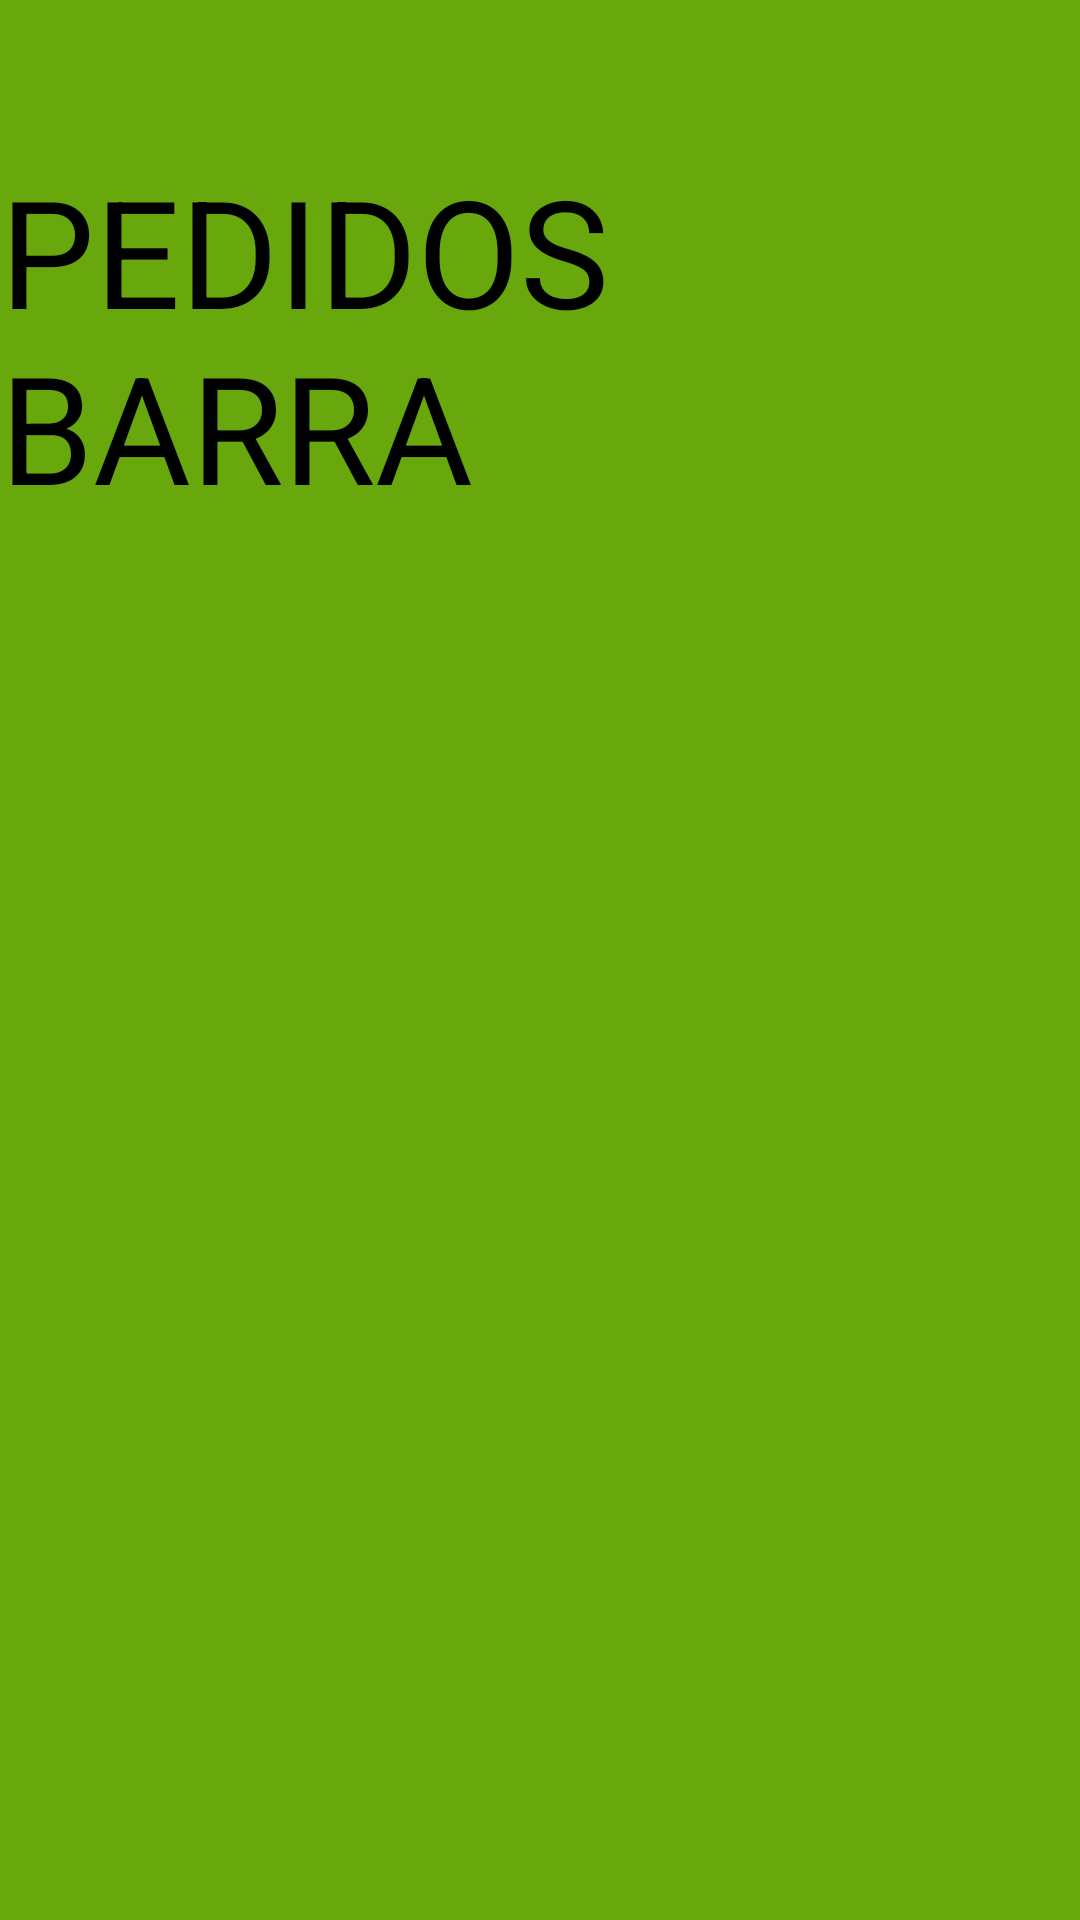

Android layout source for this screen:
<!-- AndroidManifest.xml: application theme Theme.VitalityFood -->
<!-- res/layout/cocina_layout.xml -->
<?xml version="1.0" encoding="utf-8"?>
<androidx.constraintlayout.widget.ConstraintLayout
    xmlns:android="http://schemas.android.com/apk/res/android"
    xmlns:app="http://schemas.android.com/apk/res-auto"
    android:layout_width="match_parent"
    android:layout_height="match_parent"
    android:background="#68A80D">

    <TextView
        android:id="@+id/titulo"
        android:layout_width="wrap_content"
        android:layout_height="wrap_content"
        android:text="PEDIDOS BARRA"
        android:layout_marginTop="50dp"
        android:textSize="50sp"
        android:textColor="#000000"
        app:layout_constraintStart_toStartOf="parent"
        app:layout_constraintEnd_toEndOf="parent"
        app:layout_constraintTop_toTopOf="parent"
        />

    <androidx.recyclerview.widget.RecyclerView
        android:id="@+id/recyclerViewPedidos"
        android:layout_width="match_parent"
        android:layout_height="0dp"
        app:layout_constraintTop_toBottomOf="@id/titulo"
        app:layout_constraintBottom_toBottomOf="parent"
        app:layout_constraintStart_toStartOf="parent"
        app:layout_constraintEnd_toEndOf="parent"
        />


</androidx.constraintlayout.widget.ConstraintLayout>
<!-- resources referenced by this layout -->
<resources>
  <style name="Theme.VitalityFood" parent="Base.Theme.VitalityFood" />
  <style name="Base.Theme.VitalityFood" parent="Theme.Material3.DayNight.NoActionBar">
          <item name="colorPrimary">@color/md_theme_light_primary</item>
          <item name="colorOnPrimary">@color/md_theme_light_onPrimary</item>
          <item name="colorPrimaryContainer">@color/md_theme_light_primaryContainer</item>
          <item name="colorOnPrimaryContainer">@color/md_theme_light_onPrimaryContainer</item>
          <item name="colorSecondary">@color/md_theme_light_secondary</item>
          <item name="colorOnSecondary">@color/md_theme_light_onSecondary</item>
          <item name="colorSecondaryContainer">@color/md_theme_light_secondaryContainer</item>
          <item name="colorOnSecondaryContainer">@color/md_theme_light_onSecondaryContainer</item>
          <item name="colorTertiary">@color/md_theme_light_tertiary</item>
          <item name="colorOnTertiary">@color/md_theme_light_onTertiary</item>
          <item name="colorTertiaryContainer">@color/md_theme_light_tertiaryContainer</item>
          <item name="colorOnTertiaryContainer">@color/md_theme_light_onTertiaryContainer</item>
          <item name="colorError">@color/md_theme_light_error</item>
          <item name="colorErrorContainer">@color/md_theme_light_errorContainer</item>
          <item name="colorOnError">@color/md_theme_light_onError</item>
          <item name="colorOnErrorContainer">@color/md_theme_light_onErrorContainer</item>
          <item name="android:colorBackground">@color/md_theme_light_background</item>
          <item name="colorOnBackground">@color/md_theme_light_onBackground</item>
          <item name="colorSurface">@color/md_theme_light_surface</item>
          <item name="colorOnSurface">@color/md_theme_light_onSurface</item>
          <item name="colorSurfaceVariant">@color/md_theme_light_surfaceVariant</item>
          <item name="colorOnSurfaceVariant">@color/md_theme_light_onSurfaceVariant</item>
          <item name="colorOutline">@color/md_theme_light_outline</item>
          <item name="colorOnSurfaceInverse">@color/md_theme_light_inverseOnSurface</item>
          <item name="colorSurfaceInverse">@color/md_theme_light_inverseSurface</item>
          <item name="colorPrimaryInverse">@color/md_theme_light_inversePrimary</item>
      </style>
  <color name="md_theme_light_primary">#556500</color>
  <color name="md_theme_light_onPrimary">#FFFFFF</color>
  <color name="md_theme_light_primaryContainer">#D7ED7C</color>
  <color name="md_theme_light_onPrimaryContainer">#181E00</color>
  <color name="md_theme_light_secondary">#5C6145</color>
  <color name="md_theme_light_onSecondary">#FFFFFF</color>
  <color name="md_theme_light_secondaryContainer">#E1E6C3</color>
  <color name="md_theme_light_onSecondaryContainer">#191D08</color>
  <color name="md_theme_light_tertiary">#3A665D</color>
  <color name="md_theme_light_onTertiary">#FFFFFF</color>
  <color name="md_theme_light_tertiaryContainer">#BDECE0</color>
  <color name="md_theme_light_onTertiaryContainer">#00201B</color>
  <color name="md_theme_light_error">#BA1A1A</color>
  <color name="md_theme_light_errorContainer">#FFDAD6</color>
  <color name="md_theme_light_onError">#FFFFFF</color>
  <color name="md_theme_light_onErrorContainer">#410002</color>
  <color name="md_theme_light_background">#FFFCF4</color>
  <color name="md_theme_light_onBackground">#1B1C17</color>
  <color name="md_theme_light_surface">#FFFCF4</color>
  <color name="md_theme_light_onSurface">#1B1C17</color>
  <color name="md_theme_light_surfaceVariant">#E3E3D3</color>
  <color name="md_theme_light_onSurfaceVariant">#46483C</color>
  <color name="md_theme_light_outline">#77786A</color>
  <color name="md_theme_light_inverseOnSurface">#F3F1E8</color>
  <color name="md_theme_light_inverseSurface">#30312B</color>
  <color name="md_theme_light_inversePrimary">#BCD063</color>
</resources>
